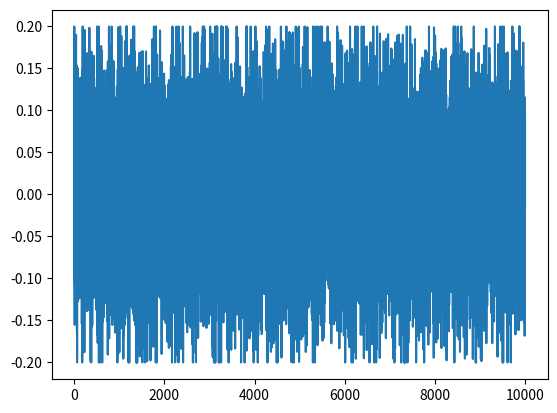

The matplotlib source for this figure:
import numpy as np


class Gaussian_Noise():
    def __init__(self, index, action_shape, mu=0, std=0.4, scale=0.2, bound=0.2, decay=0.999):
        self.class_name = "Gaussian"
        self.index = index
        self.action_shape = action_shape
        # 噪声均值
        self.mu = mu
        # 噪声方差
        self.std = std
        # 噪声尺度
        self.scale = scale
        # 噪声边界值
        self.bound = bound
        # 噪声衰减
        self.decay = decay
        self.reset()

    def reset(self):
        self.state = self.mu * np.ones(shape=self.action_shape)

    def get_noise(self):
        self.state = np.random.normal(self.mu, self.std, size=sum(self.action_shape))
        return np.clip(self.state * self.scale, -1 * self.bound, self.bound)

    def bound_decay(self):
        self.scale = max(self.scale * self.decay, 0.01)
        self.bound = max(self.bound * self.decay, 0.01)


if __name__ == "__main__":
    noise = Gaussian_Noise(1, action_shape=[1])
    noise_list = []
    for _ in range(10000):
        noise_list.append(noise.get_noise())

    import matplotlib.pyplot as plt
    plt.plot(noise_list)
    plt.show()